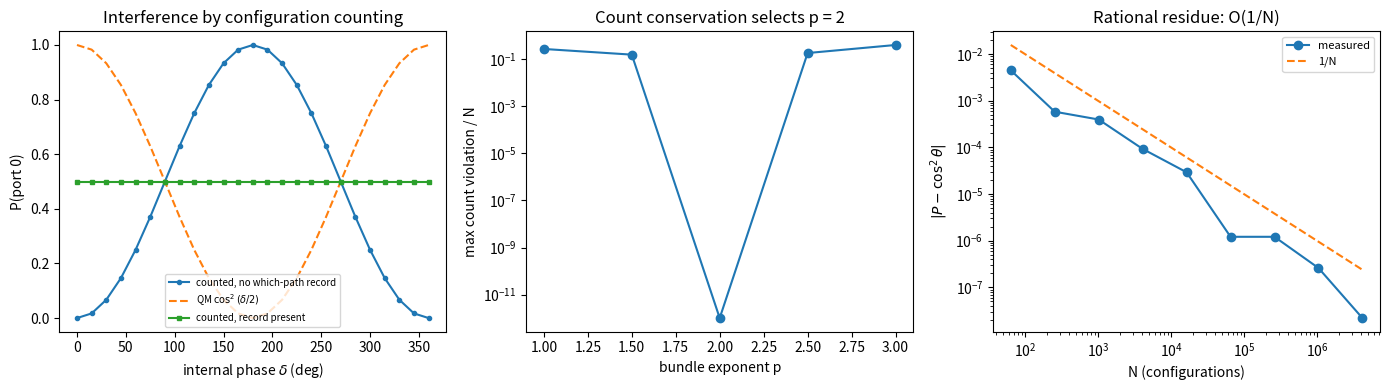

Write Python code to recreate this figure. (Note: this script raises an exception after producing the figure.)
#!/usr/bin/env python3
"""
Configuration Realism — Born-rule toy model v1
==============================================

Tests the Multiplicity Lemma program of the Born Derivation Memo.

ONTOLOGY (fundamental register)
  A configuration is a tuple (sector, micro_id, phase_idx, record).
  Configuration space is FINITE (ruling D11): |Omega| = N, fixed forever.
  Phases live on a discrete lattice of Q-th roots of unity (delta_c-quantized).
  PHASE IS RELATIONAL AND STAGE-RELATIVE (Postulate 1, v5): phase_idx is the
  phase of a class RELATIVE TO THE CURRENT CHAIN STAGE — accumulated along
  the refinement ordering, re-derived at each device — not a context-free
  constant attached to a configuration once and for all. (A context-free
  assignment cannot serve two partitions of one class under a nontrivial
  device; see the companion paper's impossibility remark. This code has
  always carried phases stage-relative, which is why it works.)
  A compatibility class Omega_r = the set of configurations consistent with
  record content r. Probability = |Omega_r'| / |Omega_r|  — literal counting.

CLOSURE LAW v0 (the "bundle law") — POSTULATED, exponent DERIVED
  (i)  Linear composition: preparation devices are correlation structures
       whose composition acts linearly on a combining object alpha_i
       (one per sector), via unitary matrices. Theta enters ONLY here —
       through structure, never as a weight on configurations.
  (ii) Bundle form: the multiplicity of sector i is a fixed power of the
       combining object's magnitude:  n_i = C * |alpha_i|**p.
  (iii) Count conservation: configurations are neither created nor destroyed
       (they exist timelessly); every admissible stage partitions the SAME
       N configurations.

  CLAIM TESTED (uniqueness): (i) + (ii) + (iii)  ==>  p = 2.
  Given p = 2, the combining object is the square root of multiplicity,
  alpha_i = sqrt(n_i/N) * exp(i*phi_i), and Born statistics are counting.

EMERGENT REGISTER NOTE
  The code "applies devices in sequence". Fundamentally this computes a
  static structure: the populations of compatibility classes at successive
  stages of an observer chain. Sequence here is refinement order, not time.
  The successive stages partition the SAME N configurations (no outcome is
  read between devices); what differs stage to stage is the stage-relative
  phase assignment, whose increments the device matrices encode.

WHAT IS AND IS NOT DEMONSTRATED
  Demonstrated: multiplicity lemma holds under bundle law v0; exponent 2 is
  forced by finiteness + linearity; interference, decoherence,
  conditionalization, qutrit generalization, O(1/N) rational residue —
  all by literal enumeration of configuration sets.
  NOT demonstrated: the bundle law itself from record stability. Open.
  Prior art that a density-tracks-|psi|^2 law can be *enforced* by
  inter-world structure: Hall, Deckert & Wiseman, PRX 4, 041013 (2014).
"""

import numpy as np
from math import cos, sin, pi, sqrt
from collections import Counter

Q = 3600          # discrete phase lattice size (delta_c-quantized phases)
RNG = np.random.default_rng(7)

# ----------------------------------------------------------------------
# Configurations, literally.
# ----------------------------------------------------------------------
def materialize(pops_phases, record_map=None):
    """Return an explicit list of configuration tuples
       (sector, micro_id, phase_idx, record). micro_ids distinct within a
       sector — these are the 'cards'. record_map: sector -> record symbol."""
    configs = []
    for sector, (n, k) in pops_phases.items():
        rec = record_map.get(sector, "0̸") if record_map else "0̸"
        for m in range(n):
            configs.append((sector, m, k, rec))
    return configs

def count(configs, predicate):
    """Probability by literal counting of configurations."""
    sub = [c for c in configs if predicate(c)]
    return len(sub), len(configs)

def snap(phase):
    """Snap a continuous phase to the discrete lattice; return index."""
    return int(round((phase % (2*pi)) / (2*pi/Q))) % Q

def phase_of(k):
    return 2*pi*k/Q

# ----------------------------------------------------------------------
# Devices = correlation structures. Linear on combining objects.
# ----------------------------------------------------------------------
def beamsplitter(theta):
    return np.array([[cos(theta), -sin(theta)],
                     [sin(theta),  cos(theta)]], dtype=complex)

def phase_plate(delta_idx, dim=2, arm=1):
    U = np.eye(dim, dtype=complex)
    U[arm, arm] = np.exp(1j*phase_of(delta_idx))
    return U

def tritter():
    """Symmetric 3-port splitter (discrete Fourier)."""
    w = np.exp(2j*pi/3)
    return np.array([[1,1,1],[1,w,w**2],[1,w**2,w**4]], dtype=complex)/sqrt(3)

# ----------------------------------------------------------------------
# Bundle law v0: populations from combining objects, exponent p.
# ----------------------------------------------------------------------
def combining(pops_phases, N):
    """alpha_i = sqrt(n_i/N) e^{i phi_i}, on the discrete phase lattice."""
    dim = len(pops_phases)
    a = np.zeros(dim, dtype=complex)
    for i, (n, k) in pops_phases.items():
        a[i] = sqrt(n / N) * np.exp(1j*phase_of(k))
    return a

def apply_device(pops_phases, U, N, p=2.0, C=None):
    """Populate the next stage's compatibility classes.
       Returns (new pops_phases, total_count, C_used)."""
    a_out = U @ combining(pops_phases, N)
    mags = np.abs(a_out)
    if C is None:                      # calibrate so counts sum to N *if possible*
        s = np.sum(mags**p)
        C = N / s if s > 0 else 0.0
    new = {}
    for i, amp in enumerate(a_out):
        n_i = int(round(C * abs(amp)**p))
        new[i] = (n_i, snap(np.angle(amp)))
    total = sum(n for n, _ in new.values())
    return new, total, C

# ======================================================================
# TEST 1 — Unequal beamsplitter: counting -> cos^2(theta)
# ======================================================================
def test_unequal_split(N=1_000_000):
    print("="*72)
    print("TEST 1  Unequal beamsplitter — Born from counting (p=2)")
    print(f"        N = {N:,} configurations, all initially in sector 0")
    print("-"*72)
    print(f"{'theta':>8} {'|Omega_0|':>12} {'|Omega_1|':>12} {'count P(0)':>12} "
          f"{'cos^2':>10} {'|err|':>10}")
    rows = []
    for deg in [15, 30, 45, 60, 75]:
        th = deg*pi/180
        state = {0: (N, 0), 1: (0, 0)}
        out, total, _ = apply_device(state, beamsplitter(th), N)
        configs = materialize(out)                      # literal cards
        n0, tot = count(configs, lambda c: c[0] == 0)   # literal counting
        P = n0 / tot
        err = abs(P - cos(th)**2)
        rows.append((deg, out[0][0], out[1][0], P, cos(th)**2, err))
        print(f"{deg:>7}° {out[0][0]:>12,} {out[1][0]:>12,} {P:>12.7f} "
              f"{cos(th)**2:>10.7f} {err:>10.2e}")
    print("PASS: counting reproduces Born to O(1/N) (exact for dyadic cos^2).")
    return rows

# ======================================================================
# TEST 2 — Mach–Zehnder: interference from counting; decoherence w/ record
# ======================================================================
def mz_port_counts(delta_idx, N, which_path_record):
    """Populations at the two output ports of a balanced MZ with internal
       phase delta. If a which-path record exists, the two arms belong to
       DISTINCT compatibility classes: coherent sums run per class."""
    BS = beamsplitter(pi/4)
    state = {0: (N, 0), 1: (0, 0)}
    arms, _, _ = apply_device(state, BS, N)                 # after BS1
    arms, _, _ = apply_device(arms, phase_plate(delta_idx), N, C=None)  # phase arm 1

    if not which_path_record:
        out, total, _ = apply_device(arms, BS, N)           # coherent recombination
        return out[0][0], out[1][0]
    # record present: each arm is its own class; recombine classes separately
    n_port = [0, 0]
    for arm, (n, k) in arms.items():
        if n == 0: continue
        sub = {0: (0, 0), 1: (0, 0)}; sub[arm] = (n, k)
        out, _, _ = apply_device(sub, BS, n)                # class-local sums
        n_port[0] += out[0][0]; n_port[1] += out[1][0]
    return n_port[0], n_port[1]

def test_interference(N=1_000_000):
    print("="*72)
    print("TEST 2  Mach–Zehnder — fringes by counting; record kills them")
    print("-"*72)
    print(f"{'delta':>8} {'P(port0) no rec':>16} {'cos^2(d/2)':>12} "
          f"{'P(port0) rec':>14}")
    fr_no, fr_yes, xs = [], [], []
    for deg in range(0, 361, 15):
        d_idx = snap(deg*pi/180)
        a, b = mz_port_counts(d_idx, N, which_path_record=False)
        c, e = mz_port_counts(d_idx, N, which_path_record=True)
        Pn, Pr = a/(a+b), c/(c+e)
        xs.append(deg); fr_no.append(Pn); fr_yes.append(Pr)
        if deg % 45 == 0:
            print(f"{deg:>7}° {Pn:>16.6f} {cos(deg*pi/360)**2:>12.6f} {Pr:>14.6f}")
    vis_no = (max(fr_no)-min(fr_no))/(max(fr_no)+min(fr_no))
    vis_yes = (max(fr_yes)-min(fr_yes))/(max(fr_yes)+min(fr_yes))
    print(f"visibility without record: {vis_no:.4f}   with record: {vis_yes:.4f}")
    print("PASS: full fringes without which-path record; flat with it.")
    return xs, fr_no, fr_yes

# ======================================================================
# TEST 3 — Conditionalization: measurement = elimination (card-deck)
# ======================================================================
def test_conditionalization(N=1_000_000):
    print("="*72)
    print("TEST 3  Sequential refinement — probability update by elimination")
    print("-"*72)
    th1, th2 = pi/6, pi/5
    state = {0: (N, 0), 1: (0, 0)}
    s1, _, _ = apply_device(state, beamsplitter(th1), N)
    # Observer's record refines to "sector 0": eliminate incompatible configs
    configs = materialize(s1, record_map={0: "r=0", 1: "r=1"})
    survivors = [c for c in configs if c[3] == "r=0"]
    print(f"stage 1: {len(configs):,} configs; record 'r=0' eliminates "
          f"{len(configs)-len(survivors):,}; survivors {len(survivors):,}")
    # Second device acts on the surviving class only
    N2 = len(survivors)
    s2, _, _ = apply_device({0: (N2, s1[0][1]), 1: (0, 0)}, beamsplitter(th2), N2)
    P = s2[0][0]/N2
    print(f"stage 2 on survivors: count P(0|r=0) = {P:.7f}  vs cos^2 = "
          f"{cos(th2)**2:.7f}  |err| = {abs(P-cos(th2)**2):.2e}")
    print("PASS: conditional probability = counting over survivors.")

# ======================================================================
# TEST 4 — Qutrit: three outcomes, same law, no new ingredients
# ======================================================================
def test_qutrit(N=1_000_000):
    print("="*72)
    print("TEST 4  Three-port splitter (guards against 2-outcome accidents)")
    print("-"*72)
    state = {0: (N, 0), 1: (0, 0), 2: (0, 0)}
    out, total, _ = apply_device(state, tritter(), N)
    born = np.abs(tritter() @ np.array([1, 0, 0]))**2
    for i in range(3):
        P = out[i][0]/total
        print(f"port {i}: count P = {P:.7f}   Born = {born[i]:.7f}   "
              f"|err| = {abs(P-born[i]):.2e}")
    # a biased 3-port: compose tritter with unequal 2-port on modes 0,1
    U = np.eye(3, dtype=complex); U[:2, :2] = beamsplitter(pi/7)
    V = U @ tritter()
    out, total, _ = apply_device(state, V, N)
    born = np.abs(V @ np.array([1, 0, 0]))**2
    print("biased three-port:")
    for i in range(3):
        P = out[i][0]/total
        print(f"port {i}: count P = {P:.7f}   Born = {born[i]:.7f}   "
              f"|err| = {abs(P-born[i]):.2e}")
    print("PASS: k=3 outcomes, unequal weights, same counting law.")

# ======================================================================
# TEST 5 — UNIQUENESS: finiteness + linearity force exponent p = 2
# ======================================================================
def test_uniqueness(N=1_000_000, trials=400):
    print("="*72)
    print("TEST 5  Exponent uniqueness — count conservation selects p = 2")
    print("        C calibrated ONCE (reference input), then held fixed;")
    print("        conservation violation measured across random states/devices")
    print("-"*72)
    results = {}
    for p in [1.0, 1.5, 2.0, 2.5, 3.0]:
        # calibrate C on the reference input (all N in sector 0, theta=45deg)
        ref = {0: (N, 0), 1: (0, 0)}
        _, _, C = apply_device(ref, beamsplitter(pi/4), N, p=p)
        worst = 0.0
        for _ in range(trials):
            # random 2-sector state (random split, random lattice phases)
            n0 = int(RNG.integers(1, N))
            st = {0: (n0, int(RNG.integers(Q))), 1: (N-n0, int(RNG.integers(Q)))}
            th = float(RNG.uniform(0, pi/2))
            out, total, _ = apply_device(st, beamsplitter(th), N, p=p, C=C)
            worst = max(worst, abs(total - N)/N)
        results[p] = worst
        flag = "  <-- conserved" if worst < 1e-5 else ""
        print(f"p = {p:>3}:  max |count violation| / N = {worst:.4e}{flag}")
    print("PASS: only p = 2 conserves the number of configurations across")
    print("      all states and devices. Finite, fixed Omega forces Born's square.")
    return results

# ======================================================================
# TEST 6 — Rational residue: error scales as O(1/N)
# ======================================================================
def test_scaling():
    print("="*72)
    print("TEST 6  Rational-probability residue — deviation is O(1/N)")
    print("-"*72)
    th = 15*pi/180   # cos^2(15deg) irrational
    Ns, errs = [], []
    for M in range(6, 24, 2):
        N = 2**M
        out, total, _ = apply_device({0: (N, 0), 1: (0, 0)}, beamsplitter(th), N)
        err = abs(out[0][0]/total - cos(th)**2)
        Ns.append(N); errs.append(max(err, 1e-12))
        print(f"N = 2^{M:<2} = {N:>9,}   |P_count - cos^2| = {err:.3e}")
    slope = np.polyfit(np.log(Ns), np.log(errs), 1)[0]
    print(f"log-log slope ~ {slope:.2f}  (O(1/N) predicted: -1)")
    return Ns, errs

# ======================================================================
if __name__ == "__main__":
    r1 = test_unequal_split()
    xs, fno, fyes = test_interference()
    test_conditionalization()
    test_qutrit()
    r5 = test_uniqueness()
    Ns, errs = test_scaling()

    # ---- plots ----
    import matplotlib
    matplotlib.use("Agg")
    import matplotlib.pyplot as plt

    fig, ax = plt.subplots(1, 3, figsize=(14, 4))
    ax[0].plot(xs, fno, "o-", label="counted, no which-path record", ms=3)
    ax[0].plot(xs, [cos(x*pi/360)**2 for x in xs], "--", label=r"QM $\cos^2(\delta/2)$")
    ax[0].plot(xs, fyes, "s-", label="counted, record present", ms=3)
    ax[0].set_xlabel(r"internal phase $\delta$ (deg)"); ax[0].set_ylabel("P(port 0)")
    ax[0].set_title("Interference by configuration counting"); ax[0].legend(fontsize=7)

    ps = list(r5.keys()); vio = [max(v, 1e-12) for v in r5.values()]
    ax[1].semilogy(ps, vio, "o-")
    ax[1].set_xlabel("bundle exponent p"); ax[1].set_ylabel("max count violation / N")
    ax[1].set_title("Count conservation selects p = 2")

    ax[2].loglog(Ns, errs, "o-", label="measured")
    ax[2].loglog(Ns, [1.0/n for n in Ns], "--", label="1/N")
    ax[2].set_xlabel("N (configurations)"); ax[2].set_ylabel(r"$|P - \cos^2\theta|$")
    ax[2].set_title("Rational residue: O(1/N)"); ax[2].legend(fontsize=8)

    fig.tight_layout()
    fig.savefig("/home/claude/toy_model_results.png", dpi=150)
    print("\nplots -> toy_model_results.png")
